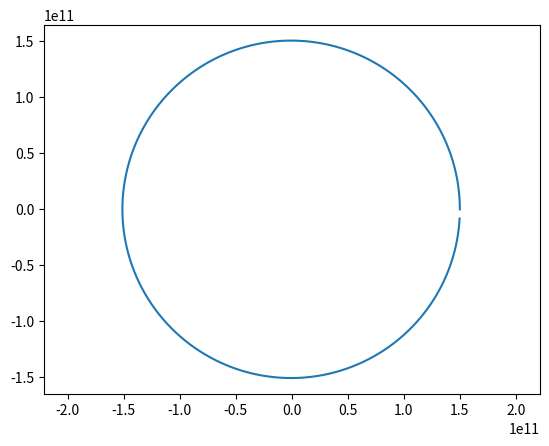

Source code (Python):
import matplotlib.pyplot as plt
import numpy as np
import math

# costanti
msole = 2e30
mterra = 6e24
G = 6.67e-11
AU = 1.5e11
yr = 365*24*3600
vterra = 2*math.pi*AU/yr

nstep = int(1e6)
dt = 1.*yr/nstep

# posizione iniziale
x = 1.0*AU
y = 0.0
# velocità iniziale
vx = 0
vy = vterra/1.0

def accelerazione():
    r = math.sqrt(x**2 + y**2)
    modulo = G*msole/r**2

    return [-x/r*modulo, -y/r*modulo]

def passo_integrazione():
    ax, ay = accelerazione()
    global x, y, vx, vy
    x += vx*dt
    y += vy*dt
    vx += ax*dt
    vy += ay*dt

x_plot = []
y_plot = []

plt.axis("equal")
plt.axis([-1.1*AU, 1.1*AU, -1.1*AU, 1.1*AU])

for i in range(nstep):
    x_plot.append(x)
    y_plot.append(y)
    passo_integrazione()
    if i%300 == 0:
        print(i, x/AU, y/AU)

plt.plot(x_plot, y_plot)
plt.show()
